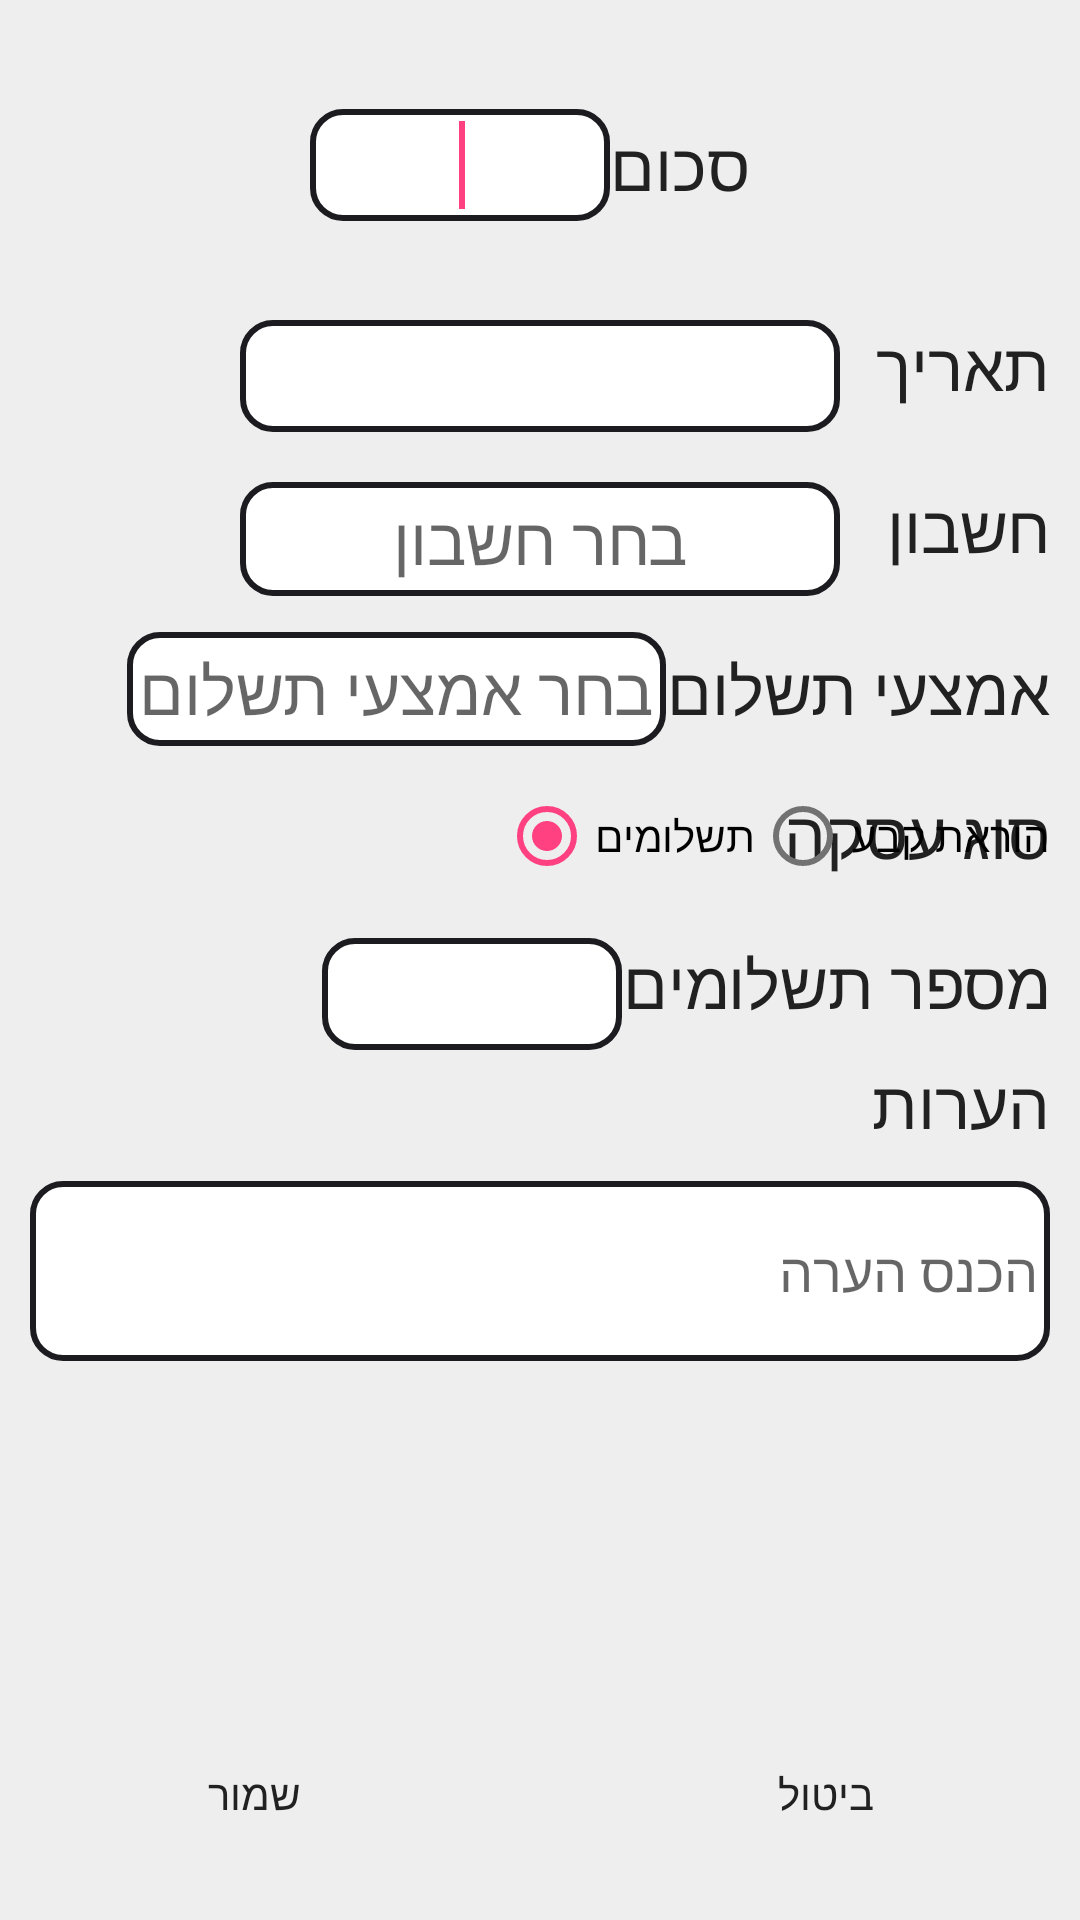

Here is an Android app screen rendered from its layout file. Give the layout XML and the strings, colors and styles it references.
<!-- AndroidManifest.xml: application theme AppTheme -->
<!-- res/layout/activity_add_entry.xml -->
<?xml version="1.0" encoding="utf-8"?>
<RelativeLayout xmlns:android="http://schemas.android.com/apk/res/android"
    android:id="@+id/ae_layout"
    android:layout_width="match_parent"
    android:layout_height="match_parent"
    android:background="@drawable/back_main"
    android:padding="10dp" >

    <TextView
        android:id="@+id/ae_tv_ammount"
        android:layout_width="wrap_content"
        android:layout_height="wrap_content"
        android:layout_alignParentEnd="true"
        android:layout_alignParentRight="true"
        android:layout_alignParentTop="true"
        android:layout_marginEnd="100dp"
        android:layout_marginRight="100dp"
        android:layout_marginTop="30dp"
        android:text="@string/amount"
        android:textAppearance="?android:attr/textAppearanceLarge" />

    <EditText
        android:id="@+id/ae_et_ammount"
        android:layout_width="100dp"
        android:layout_height="wrap_content"
        android:layout_alignBaseline="@+id/ae_tv_ammount"
        android:layout_alignBottom="@+id/ae_tv_ammount"
        android:layout_toLeftOf="@+id/ae_tv_ammount"
        android:layout_toStartOf="@id/ae_tv_ammount"
        android:background="@drawable/rounded_corners"
        android:ems="10"
        android:gravity="center"
        android:inputType="numberDecimal"
        android:nextFocusDown="@+id/ae_tv_date_choice"
        android:textAppearance="?android:attr/textAppearanceLarge" >

        <requestFocus />
    </EditText>

    <TextView
        android:id="@+id/ae_tv_date"
        android:layout_width="wrap_content"
        android:layout_height="wrap_content"
        android:layout_alignParentEnd="true"
        android:layout_alignParentRight="true"
        android:layout_below="@+id/ae_et_ammount"
        android:layout_marginTop="33dp"
        android:text="@string/date"
        android:textAppearance="?android:attr/textAppearanceLarge" />

    <TextView
        android:id="@+id/ae_tv_account"
        android:layout_width="wrap_content"
        android:layout_height="wrap_content"
        android:layout_alignEnd="@+id/ae_tv_date"
        android:layout_alignRight="@+id/ae_tv_date"
        android:layout_below="@+id/ae_tv_date"
        android:layout_marginTop="24dp"
        android:text="@string/account"
        android:textAppearance="?android:attr/textAppearanceLarge" />

    <TextView
        android:id="@+id/ae_tv_payment"
        android:layout_width="wrap_content"
        android:layout_height="wrap_content"
        android:layout_alignEnd="@+id/ae_tv_account"
        android:layout_alignRight="@+id/ae_tv_account"
        android:layout_below="@+id/ae_tv_account"
        android:layout_marginTop="24dp"
        android:text="@string/pay_method"
        android:textAppearance="?android:attr/textAppearanceLarge" />

    <TextView
        android:id="@+id/ae_tv_payType"
        android:layout_width="wrap_content"
        android:layout_height="wrap_content"
        android:layout_alignEnd="@+id/ae_tv_payment"
        android:layout_alignRight="@+id/ae_tv_payment"
        android:layout_below="@+id/ae_tv_payment"
        android:layout_marginTop="18dp"
        android:text="@string/type_of_transaction"
        android:textAppearance="?android:attr/textAppearanceLarge" />

    <RadioGroup
        android:id="@+id/ae_rg_transaction"
        android:layout_width="wrap_content"
        android:layout_height="wrap_content"
        android:layout_alignEnd="@+id/ae_tv_payType"
        android:layout_alignRight="@+id/ae_tv_ammount"
        android:layout_alignTop="@+id/ae_tv_payType"
        android:orientation="horizontal" >

        <RadioButton
            android:id="@+id/ae_rb_payments"
            android:layout_width="wrap_content"
            android:layout_height="wrap_content"
            android:checked="true"
            android:text="@string/payments" />

        <RadioButton
            android:id="@+id/ae_rb_debit"
            android:layout_width="wrap_content"
            android:layout_height="wrap_content"
            android:text="@string/debit" />
    </RadioGroup>

    <TextView
        android:id="@+id/ae_tv_numPayment"
        android:layout_width="wrap_content"
        android:layout_height="wrap_content"
        android:layout_alignEnd="@+id/ae_tv_payType"
        android:layout_alignRight="@+id/ae_tv_payType"
        android:layout_below="@+id/ae_rg_transaction"
        android:layout_marginTop="18dp"
        android:text="@string/num_payments"
        android:textAppearance="?android:attr/textAppearanceLarge" />

    <TextView
        android:id="@+id/ae_tv_notes"
        android:layout_width="wrap_content"
        android:layout_height="wrap_content"
        android:layout_alignEnd="@+id/ae_tv_numPayment"
        android:layout_alignRight="@+id/ae_tv_numPayment"
        android:layout_below="@+id/ae_tv_numPayment"
        android:layout_marginTop="10dp"
        android:text="@string/notes"
        android:textAppearance="?android:attr/textAppearanceLarge" />

    <TextView
        android:id="@+id/ae_tv_date_choice"
        android:layout_width="200dp"
        android:layout_height="wrap_content"
        android:layout_alignTop="@+id/ae_tv_date"
        android:layout_centerHorizontal="true"
        android:background="@drawable/rounded_corners"
        android:gravity="center"
        android:minHeight="30dp"
        android:nextFocusDown="@+id/ae_tv_account_choice"
        android:textAppearance="?android:attr/textAppearanceLarge" />

    <TextView
        android:id="@+id/ae_tv_account_choice"
        android:layout_width="200dp"
        android:layout_height="wrap_content"
        android:layout_alignLeft="@+id/ae_tv_date_choice"
        android:layout_alignStart="@+id/ae_tv_date_choice"
        android:layout_alignTop="@+id/ae_tv_account"
        android:background="@drawable/rounded_corners"
        android:gravity="center"
        android:hint="@string/pick_acccount"
        android:minHeight="30dp"
        android:nextFocusDown="@+id/ae_tv_payment_choice"
        android:textAppearance="?android:attr/textAppearanceLarge" />

    <TextView
        android:id="@+id/ae_tv_payment_choice"
        android:layout_width="wrap_content"
        android:layout_height="wrap_content"
        android:layout_above="@+id/ae_tv_payType"
        android:layout_alignBaseline="@+id/ae_tv_payment"
        android:layout_toLeftOf="@+id/ae_tv_payment"
        android:layout_toStartOf="@+id/ae_tv_payment"
        android:background="@drawable/rounded_corners"
        android:gravity="center"
        android:hint="@string/pick_payment"
        android:minHeight="30dp"
        android:nextFocusDown="@+id/ae_et_numPayment"
        android:textAppearance="?android:attr/textAppearanceLarge" />

    <EditText
        android:id="@+id/ae_et_notes"
        android:layout_width="match_parent"
        android:layout_height="wrap_content"
        android:layout_alignEnd="@+id/ae_tv_notes"
        android:layout_alignRight="@+id/ae_tv_notes"
        android:layout_below="@+id/ae_tv_notes"
        android:layout_marginTop="11dp"
        android:background="@drawable/rounded_corners"
        android:ems="10"
        android:hint="@string/notes_hint"
        android:inputType="textMultiLine"
        android:lines="2"
        android:minHeight="60dp"
        android:nextFocusDown="@+id/ae_btn_save" />

    <EditText
        android:id="@+id/ae_et_numPayment"
        android:layout_width="100dp"
        android:layout_height="wrap_content"
        android:layout_alignTop="@+id/ae_tv_numPayment"
        android:layout_toLeftOf="@+id/ae_tv_numPayment"
        android:layout_toStartOf="@+id/ae_tv_numPayment"
        android:background="@drawable/rounded_corners"
        android:ems="10"
        android:gravity="center"
        android:inputType="number"
        android:minHeight="30dp"
        android:nextFocusDown="@+id/ae_et_notes"
        android:textAppearance="?android:attr/textAppearanceLarge" />

    <Button
        android:id="@+id/ae_btn_cancel"
        android:layout_width="150dp"
        android:layout_height="wrap_content"
        android:layout_alignEnd="@+id/ae_et_notes"
        android:layout_alignParentBottom="true"
        android:layout_alignRight="@+id/ae_et_notes"
        android:layout_marginBottom="8dp"
        android:background="@drawable/rounded_corners_blue"
        android:onClick="cancelEntryBtn"
        android:text="@string/cancel" />

    <Button
        android:id="@+id/ae_btn_save"
        android:layout_width="150dp"
        android:layout_height="wrap_content"
        android:layout_alignBaseline="@+id/ae_btn_cancel"
        android:layout_alignBottom="@+id/ae_btn_cancel"
        android:layout_alignLeft="@+id/ae_et_notes"
        android:layout_alignStart="@+id/ae_et_notes"
        android:background="@drawable/rounded_corners_blue"
        android:onClick="saveInfoBtn"
        android:text="@string/save" />

</RelativeLayout>
<!-- resources referenced by this layout -->
<resources>
  <!-- drawable back_main (drawable) -->
  <?xml version="1.0" encoding="utf-8"?>
  <shape xmlns:android="http://schemas.android.com/apk/res/android"
      android:shape="rectangle">
  
      <solid android:color="#EEEEEE"></solid>
  
      
  
  </shape>
  <!-- drawable rounded_corners (drawable) -->
  <?xml version="1.0" encoding="utf-8"?>
  <shape xmlns:android="http://schemas.android.com/apk/res/android"
      android:shape="rectangle" >
  
      
      <solid android:color="#FFFFFF" >
      </solid>
  
      
      <stroke
          android:width="2dp"
          android:color="#1c1b20" >
      </stroke>
  
      
      <padding
          android:bottom="4dp"
          android:left="4dp"
          android:right="4dp"
          android:top="4dp" >
      </padding>
  
      
      <corners android:radius="10dp" >
      </corners>
  
  </shape>
  <!-- drawable rounded_corners_blue (drawable) -->
  <?xml version="1.0" encoding="utf-8"?>
  <shape
      xmlns:android="http://schemas.android.com/apk/res/android"
      android:shape="rectangle">
   
  
   
  </shape>
  <string name="account">חשבון</string>
  <string name="amount">סכום</string>
  <string name="cancel">ביטול</string>
  <string name="date">תאריך</string>
  <string name="debit">הוראת קבע</string>
  <string name="notes">הערות</string>
  <string name="notes_hint">הכנס הערה</string>
  <string name="num_payments">מספר תשלומים</string>
  <string name="pay_method">אמצעי תשלום</string>
  <string name="payments">תשלומים</string>
  <string name="pick_acccount">בחר חשבון</string>
  <string name="pick_payment">בחר אמצעי תשלום</string>
  <string name="save">שמור</string>
  <string name="type_of_transaction">סוג עסקה</string>
  <style name="AppTheme" parent="Theme.AppCompat.Light.DarkActionBar">
          <item name="colorPrimary">@color/colorPrimary</item>
          <item name="colorPrimaryDark">@color/colorPrimaryDark</item>
          <item name="colorAccent">@color/colorAccent</item>
          <item name="android:textColorPrimary">@color/textPrimary</item>
          <item name="android:textColorSecondary">@color/textSecondary</item>
          <item name="android:windowBackground">@color/windowBackground</item>
      </style>
  <color name="colorPrimary">#2196f3</color>
  <color name="colorPrimaryDark">#1976d2</color>
  <color name="colorAccent">#ff4081</color>
  <color name="textPrimary">#212121</color>
  <color name="textSecondary">#727272</color>
  <color name="windowBackground">#EEEEEE</color>
</resources>
